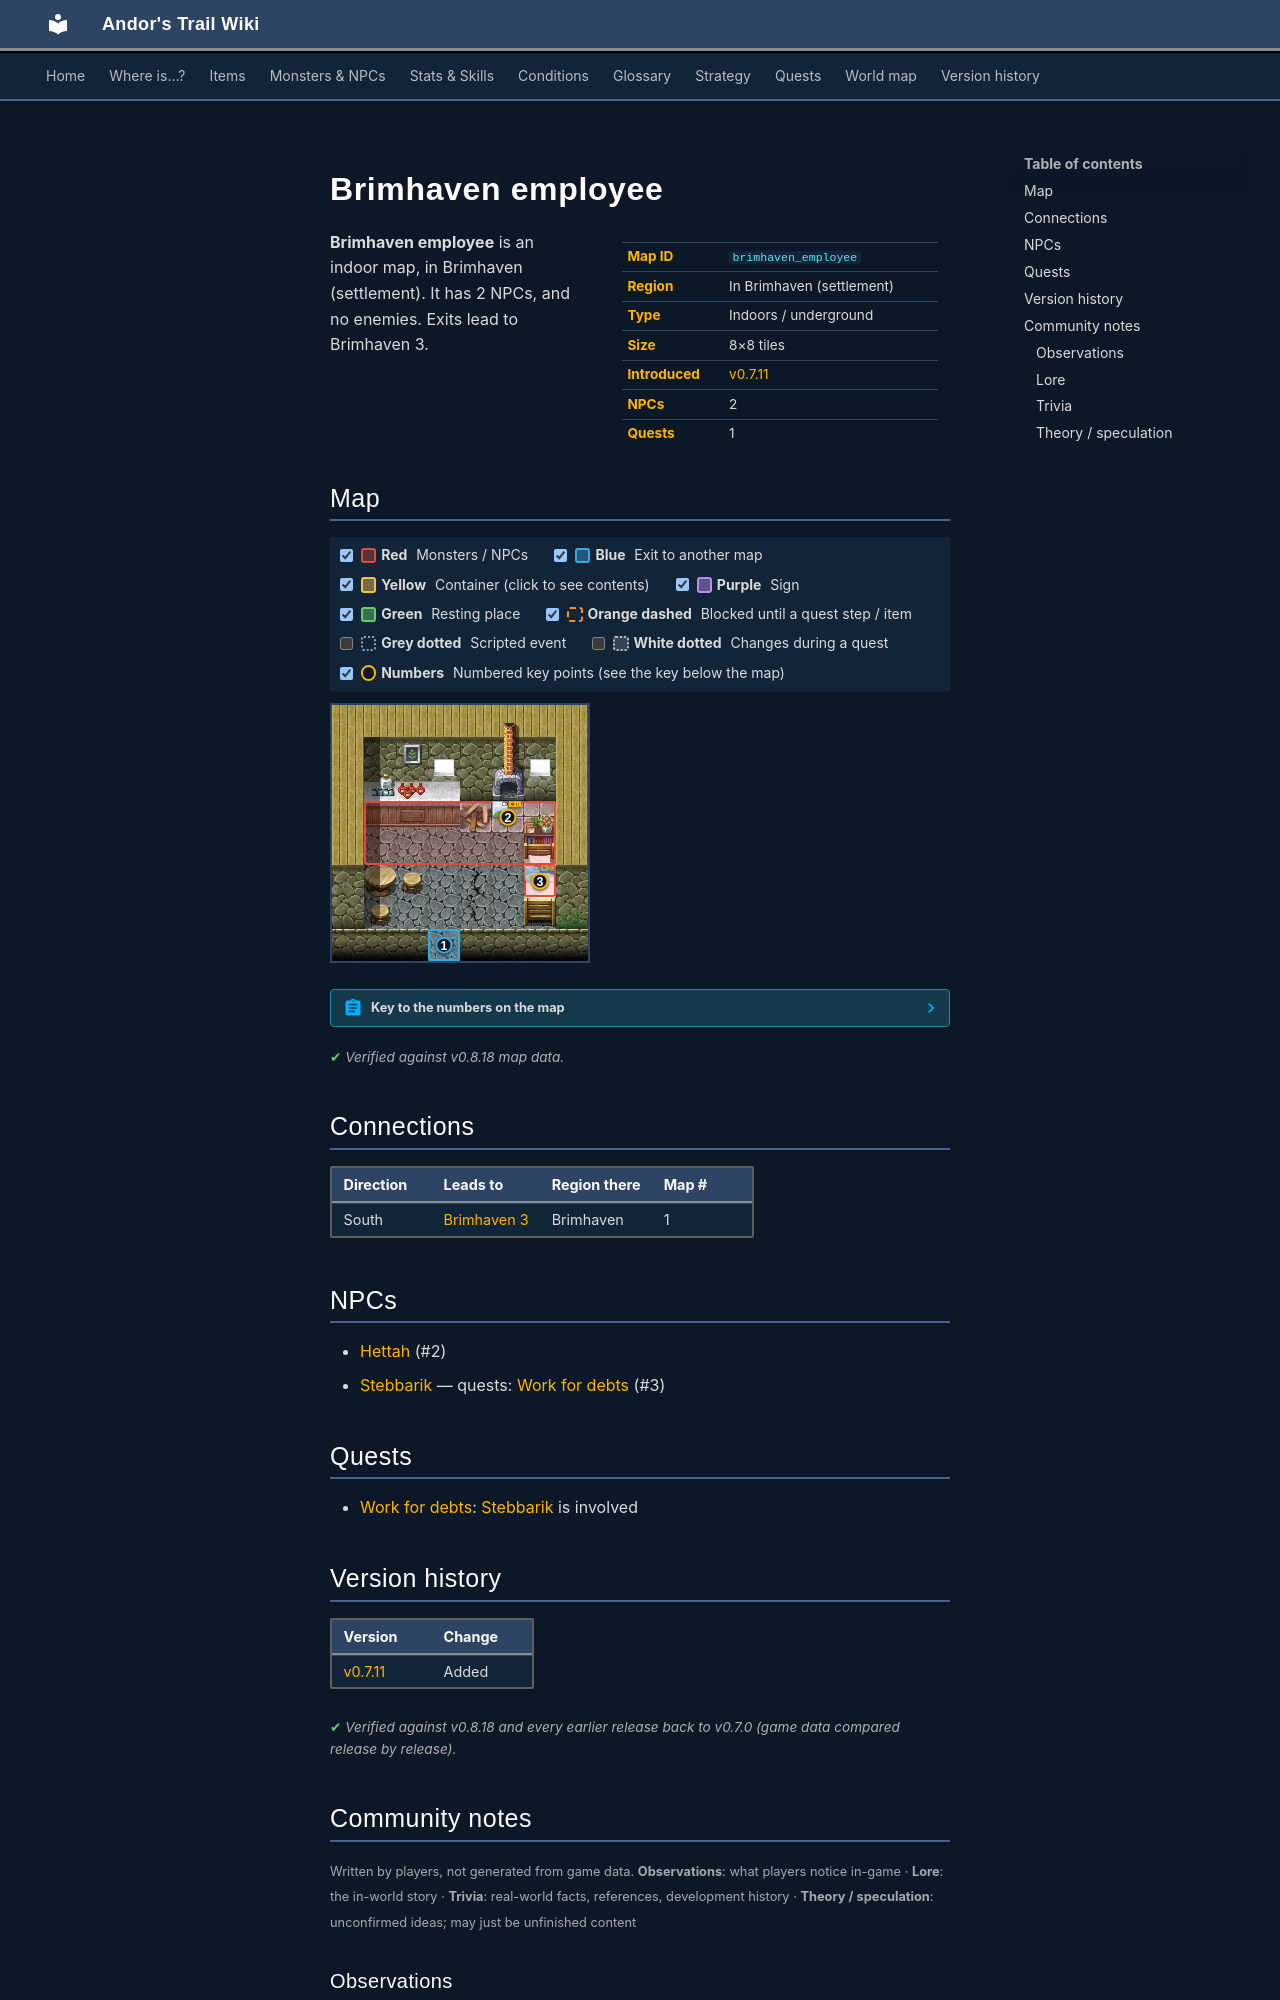

repository: asdfghjkl628/Andor-s-Trail-Wikiiii · page: maps/brimhaven_employee/index.html · generator: mkdocs

---
description: "Brimhaven employee is an indoor location in Andor's Trail, in Brimhaven (settlement). NPCs: Hettah, Stebbarik. Exits to Brimhaven 3."
---

# Brimhaven employee

<div class="infobox" markdown>

| | |
|---|---|
| **Map ID** | `brimhaven_employee` |
| **Region** | In Brimhaven (settlement) |
| **Type** | Indoors / underground |
| **Size** | 8×8 tiles |
| **Introduced** | [v0.7.11](../versions/0.7.11.md) |
| **NPCs** | 2 |
| **Quests** | 1 |

</div>

**Brimhaven employee** is an indoor map, in Brimhaven (settlement). It has 2 NPCs, and no enemies. Exits lead to Brimhaven 3.

## Map

<div class="map-legend" markdown="0"><label class="lg"><input type="checkbox" data-t="spawn" checked><span class="sw sw-spawn"></span><b>Red</b>&nbsp;Monsters / NPCs</label><label class="lg"><input type="checkbox" data-t="mapchange" checked><span class="sw sw-mapchange"></span><b>Blue</b>&nbsp;Exit to another map</label><label class="lg"><input type="checkbox" data-t="container" checked><span class="sw sw-container"></span><b>Yellow</b>&nbsp;Container (click to see contents)</label><label class="lg"><input type="checkbox" data-t="sign" checked><span class="sw sw-sign"></span><b>Purple</b>&nbsp;Sign</label><label class="lg"><input type="checkbox" data-t="rest" checked><span class="sw sw-rest"></span><b>Green</b>&nbsp;Resting place</label><label class="lg"><input type="checkbox" data-t="key" checked><span class="sw sw-key"></span><b>Orange dashed</b>&nbsp;Blocked until a quest step / item</label><label class="lg"><input type="checkbox" data-t="script"><span class="sw sw-script"></span><b>Grey dotted</b>&nbsp;Scripted event</label><label class="lg"><input type="checkbox" data-t="replace"><span class="sw sw-replace"></span><b>White dotted</b>&nbsp;Changes during a quest</label><label class="lg"><input type="checkbox" data-t="pin" checked><span class="sw sw-pin"></span><b>Numbers</b>&nbsp;Numbered key points (see the key below the map)</label></div>

<div class="map-wrap hide-script hide-replace" markdown="0"><img src="../../assets/maps/brimhaven_employee.webp" alt="Map of Brimhaven employee" width="256" height="256" loading="lazy"><a id="place-entrance" class="mo mo-mapchange" href="../brimhaven3/#place-brimhaven_employee" title="Exit to Brimhaven 3" style="left:37.500%;top:87.500%;width:12.500%;height:12.500%"></a><span class="mo mo-spawn" title="Spawns: Stebbarik (only appears later, during a quest)" style="left:75.000%;top:62.500%;width:12.500%;height:12.500%"></span><span class="mo mo-spawn" title="Spawns: Hettah" style="left:12.500%;top:37.500%;width:75.000%;height:25.000%"></span><a class="mob mob-later" href="../../monsters/brv_employee/" title="Stebbarik (appears later in a quest)" style="left:75.000%;top:62.500%;width:12.500%;height:12.500%"><img src="../../assets/icons/monsters/monsters_ld1_34.png" alt="Stebbarik"></a><a class="mob" href="../../monsters/brv_employee_wife/" title="Hettah" style="left:62.500%;top:37.500%;width:12.500%;height:12.500%"><img src="../../assets/icons/monsters/monsters_ld1_155.png" alt="Hettah"></a><a class="pin pin-exit" href="#key-1" style="left:43.750%;top:93.750%" title="Exit (south): to [Brimhaven 3](brimhaven3.md)">1</a><a id="pin-npc-brv_employee_wife" class="pin pin-npc" href="#key-2" style="left:68.750%;top:43.750%" title="[Hettah](../../monsters/brv_employee_wife.md): NPC">2</a><a id="pin-npc-brv_employee" class="pin pin-npc" href="#key-3" style="left:81.250%;top:68.750%" title="[Stebbarik](../../monsters/brv_employee.md): 1 quest">3</a></div>

??? abstract "Key to the numbers on the map"

    | # | What | Details |
    |---|---|---|
    | <span id="key-1"></span>1 | Exit (south) | to [Brimhaven 3](brimhaven3.md) |
    | <span id="key-2"></span>2 | [Hettah](../monsters/brv_employee_wife.md) | NPC |
    | <span id="key-3"></span>3 | [Stebbarik](../monsters/brv_employee.md) | 1 quest |


<p class="verified">Verified against v0.8.18 map data.</p>

## Connections

| Direction | Leads to | Region there | Map # |
|---|---|---|---|
| South | [Brimhaven 3](brimhaven3.md) | Brimhaven | 1 |

## NPCs

- [Hettah](../monsters/brv_employee_wife.md) (#2)
- [Stebbarik](../monsters/brv_employee.md) — quests: [Work for debts](../quests/brv_employee.md) (#3)

## Quests

- [Work for debts](../quests/brv_employee.md): [Stebbarik](../monsters/brv_employee.md) is involved


## Version history

| Version | Change |
|---|---|
| [v0.7.11](../versions/0.7.11.md) | Added |

<p class="verified">Verified against v0.8.18 and every earlier release back to v0.7.0 (game data compared release by release).</p>


## Community notes

<small>Written by players, not generated from game data. **Observations**: what players notice in-game · **Lore**: the in-world story · **Trivia**: real-world facts, references, development history · **Theory / speculation**: unconfirmed ideas; may just be unfinished content</small>

### Observations

*No notes yet. Contributions are welcome: [add a note](https://github.com/asdfghjkl628/Andor-s-Trail-Wikiiii/new/main/notes/maps?filename=brimhaven_employee.md&value=%23%23%20Observations%0A%0A%3C%21--%20what%20players%20notice%20in-game%20--%3E%0A%0A%23%23%20Lore%0A%0A%3C%21--%20the%20in-world%20story%20--%3E%0A%0A%23%23%20Trivia%0A%0A%3C%21--%20real-world%20facts%2C%20references%2C%20development%20history%20--%3E%0A%0A%23%23%20Theory%20/%20speculation%0A%0A%3C%21--%20unconfirmed%20ideas%3B%20may%20just%20be%20unfinished%20content%20--%3E%0A).*

### Lore

*No notes yet. Contributions are welcome: [add a note](https://github.com/asdfghjkl628/Andor-s-Trail-Wikiiii/new/main/notes/maps?filename=brimhaven_employee.md&value=%23%23%20Observations%0A%0A%3C%21--%20what%20players%20notice%20in-game%20--%3E%0A%0A%23%23%20Lore%0A%0A%3C%21--%20the%20in-world%20story%20--%3E%0A%0A%23%23%20Trivia%0A%0A%3C%21--%20real-world%20facts%2C%20references%2C%20development%20history%20--%3E%0A%0A%23%23%20Theory%20/%20speculation%0A%0A%3C%21--%20unconfirmed%20ideas%3B%20may%20just%20be%20unfinished%20content%20--%3E%0A).*
